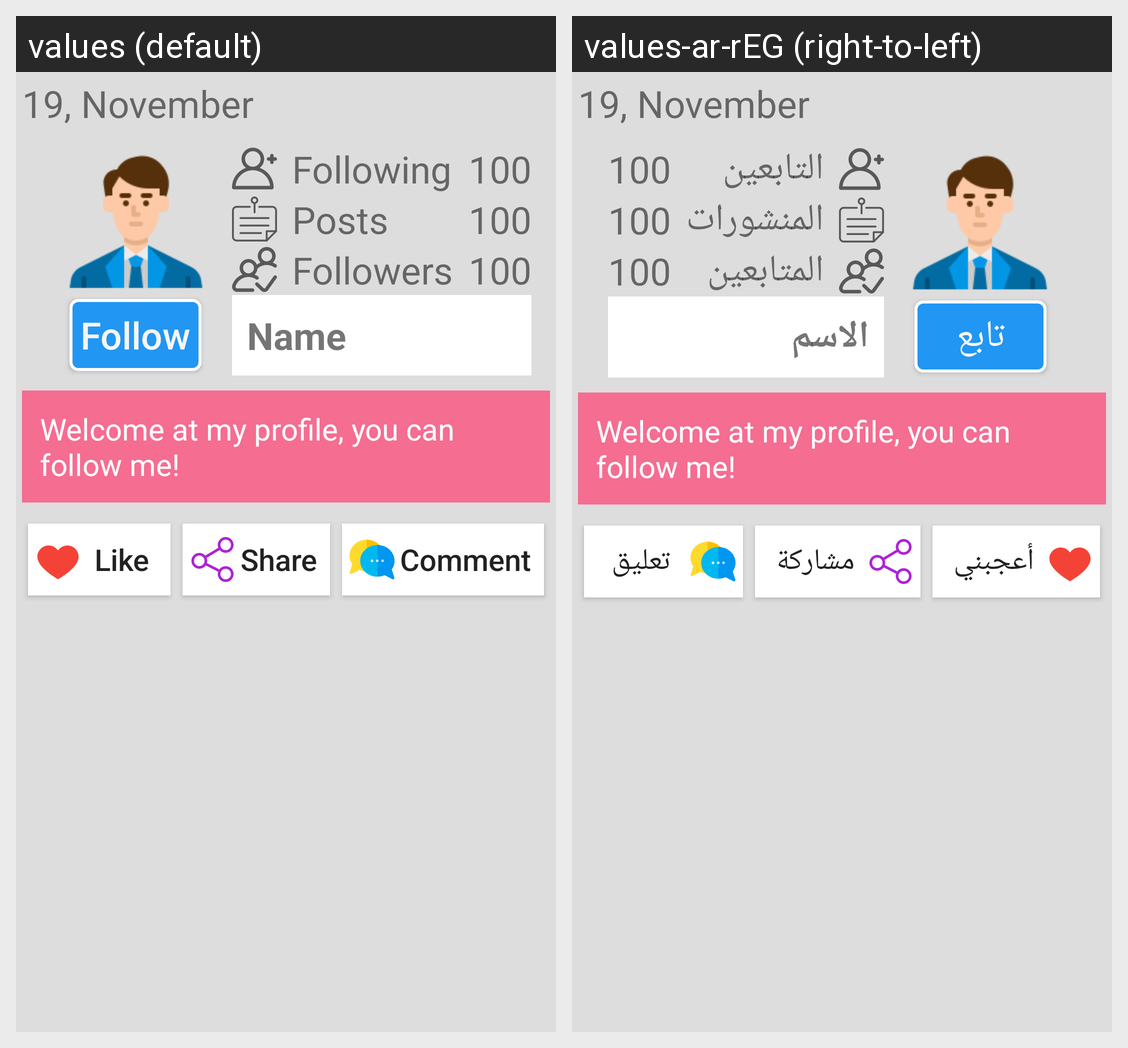

The same Android screen rendered under two of its app's locales, left to right. List the strings drawn on it with the default value and each locale's translation.
Android screen res/layout/custom_post_layout.xml rendered under 2 locales, left to right: values (default), values-ar-rEG (right-to-left). Device: Nexus 5 (rendered at 1080×1920; each locale shown at half size, 540×960, under a caption strip naming it); theme Theme.PostsApplication.
Strings drawn on this screen, with the default value and each locale's value (text and hints the layout hard-codes, and strings that could not be matched under every locale, appear in the picture but are not listed):

tv_following
  values: Following
  values-ar-rEG: التابعين

tv_posts
  values: Posts
  values-ar-rEG: المنشورات

tv_followers
  values: Followers
  values-ar-rEG: المتابعين

btn_follow
  values: Follow
  values-ar-rEG: تابع

default_name
  values: Name
  values-ar-rEG: الاسم

btn_like
  values: Like
  values-ar-rEG: أعجبني

btn_share
  values: Share
  values-ar-rEG: مشاركة

btn_comment
  values: Comment
  values-ar-rEG: تعليق
